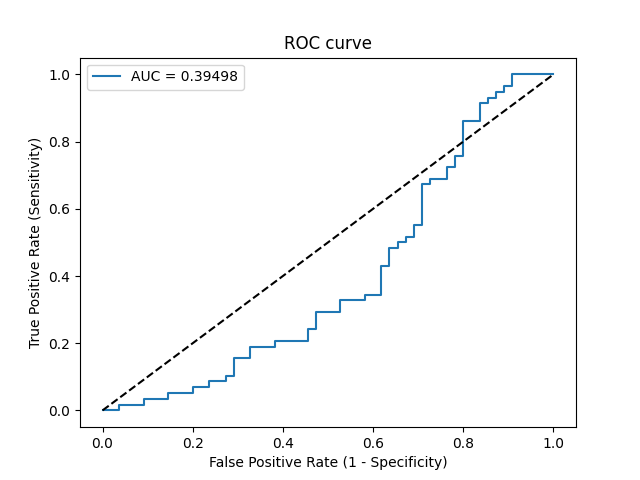

Values plotted in this chart, from the file beside it:
Threshold, Sensitivity, Specificity, NPV, PPV
inf, 0.0, 1.0, 0.4867, 0
0.5291, 0.0, 0.9818, 0.4821, 0.0
0.5222, 0.0, 0.9636, 0.4775, 0.0
0.5216, 0.01724, 0.9636, 0.4818, 0.3333
0.5168, 0.01724, 0.9091, 0.4673, 0.1667
0.5152, 0.03448, 0.9091, 0.4717, 0.2857
0.514, 0.03448, 0.8545, 0.4563, 0.2
0.5137, 0.05172, 0.8545, 0.4608, 0.2727
0.5118, 0.05172, 0.8, 0.4444, 0.2143
0.5118, 0.06897, 0.8, 0.449, 0.2667
0.5117, 0.06897, 0.7636, 0.4375, 0.2353
0.5115, 0.08621, 0.7636, 0.4421, 0.2778
0.5105, 0.08621, 0.7273, 0.4301, 0.25
0.5103, 0.1034, 0.7273, 0.4348, 0.2857
0.51, 0.1034, 0.7091, 0.4286, 0.2727
0.5096, 0.1552, 0.7091, 0.4432, 0.36
0.5095, 0.1552, 0.6727, 0.4302, 0.3333
0.5094, 0.1897, 0.6727, 0.4405, 0.3793
0.5085, 0.1897, 0.6182, 0.4198, 0.3438
0.5085, 0.2069, 0.6182, 0.425, 0.3636
0.5079, 0.2069, 0.5455, 0.3947, 0.3243
0.5072, 0.2414, 0.5455, 0.4054, 0.359
0.5071, 0.2414, 0.5273, 0.3973, 0.35
0.5065, 0.2931, 0.5273, 0.4143, 0.3953
0.5063, 0.2931, 0.4727, 0.3881, 0.3696
0.5059, 0.3276, 0.4727, 0.4, 0.3958
0.5054, 0.3276, 0.4182, 0.371, 0.3725
0.5053, 0.3448, 0.4182, 0.377, 0.3846
0.5052, 0.3448, 0.3818, 0.3559, 0.3704
0.5041, 0.431, 0.3818, 0.3889, 0.4237
0.5038, 0.431, 0.3636, 0.3774, 0.4167
0.5024, 0.4828, 0.3636, 0.4, 0.4444
0.5017, 0.4828, 0.3455, 0.3878, 0.4375
0.5016, 0.5, 0.3455, 0.3958, 0.4462
0.5015, 0.5, 0.3273, 0.383, 0.4394
0.5014, 0.5172, 0.3273, 0.3913, 0.4478
0.5013, 0.5172, 0.3091, 0.3778, 0.4412
0.5009, 0.5517, 0.3091, 0.3953, 0.4571
0.5007, 0.5517, 0.2909, 0.381, 0.4507
0.498, 0.6724, 0.2909, 0.4571, 0.5
0.4976, 0.6724, 0.2727, 0.4412, 0.4937
0.4973, 0.6897, 0.2727, 0.4545, 0.5
0.4966, 0.6897, 0.2364, 0.4194, 0.4878
0.4957, 0.7241, 0.2364, 0.4483, 0.5
0.4954, 0.7241, 0.2182, 0.4286, 0.4941
0.4947, 0.7586, 0.2182, 0.4615, 0.5057
0.4928, 0.7586, 0.2, 0.44, 0.5
0.4839, 0.8621, 0.2, 0.5789, 0.5319
0.4835, 0.8621, 0.1636, 0.5294, 0.5208
0.4746, 0.9138, 0.1636, 0.6429, 0.5354
0.4699, 0.9138, 0.1455, 0.6154, 0.53
0.4681, 0.931, 0.1455, 0.6667, 0.5347
0.4511, 0.931, 0.1273, 0.6364, 0.5294
0.4332, 0.9483, 0.1273, 0.7, 0.534
0.4313, 0.9483, 0.1091, 0.6667, 0.5288
0.4216, 0.9655, 0.1091, 0.75, 0.5333
0.3704, 0.9655, 0.09091, 0.7143, 0.5283
0.3451, 1.0, 0.09091, 1.0, 0.537
0.06175, 1.0, 0.0, 0, 0.5133
